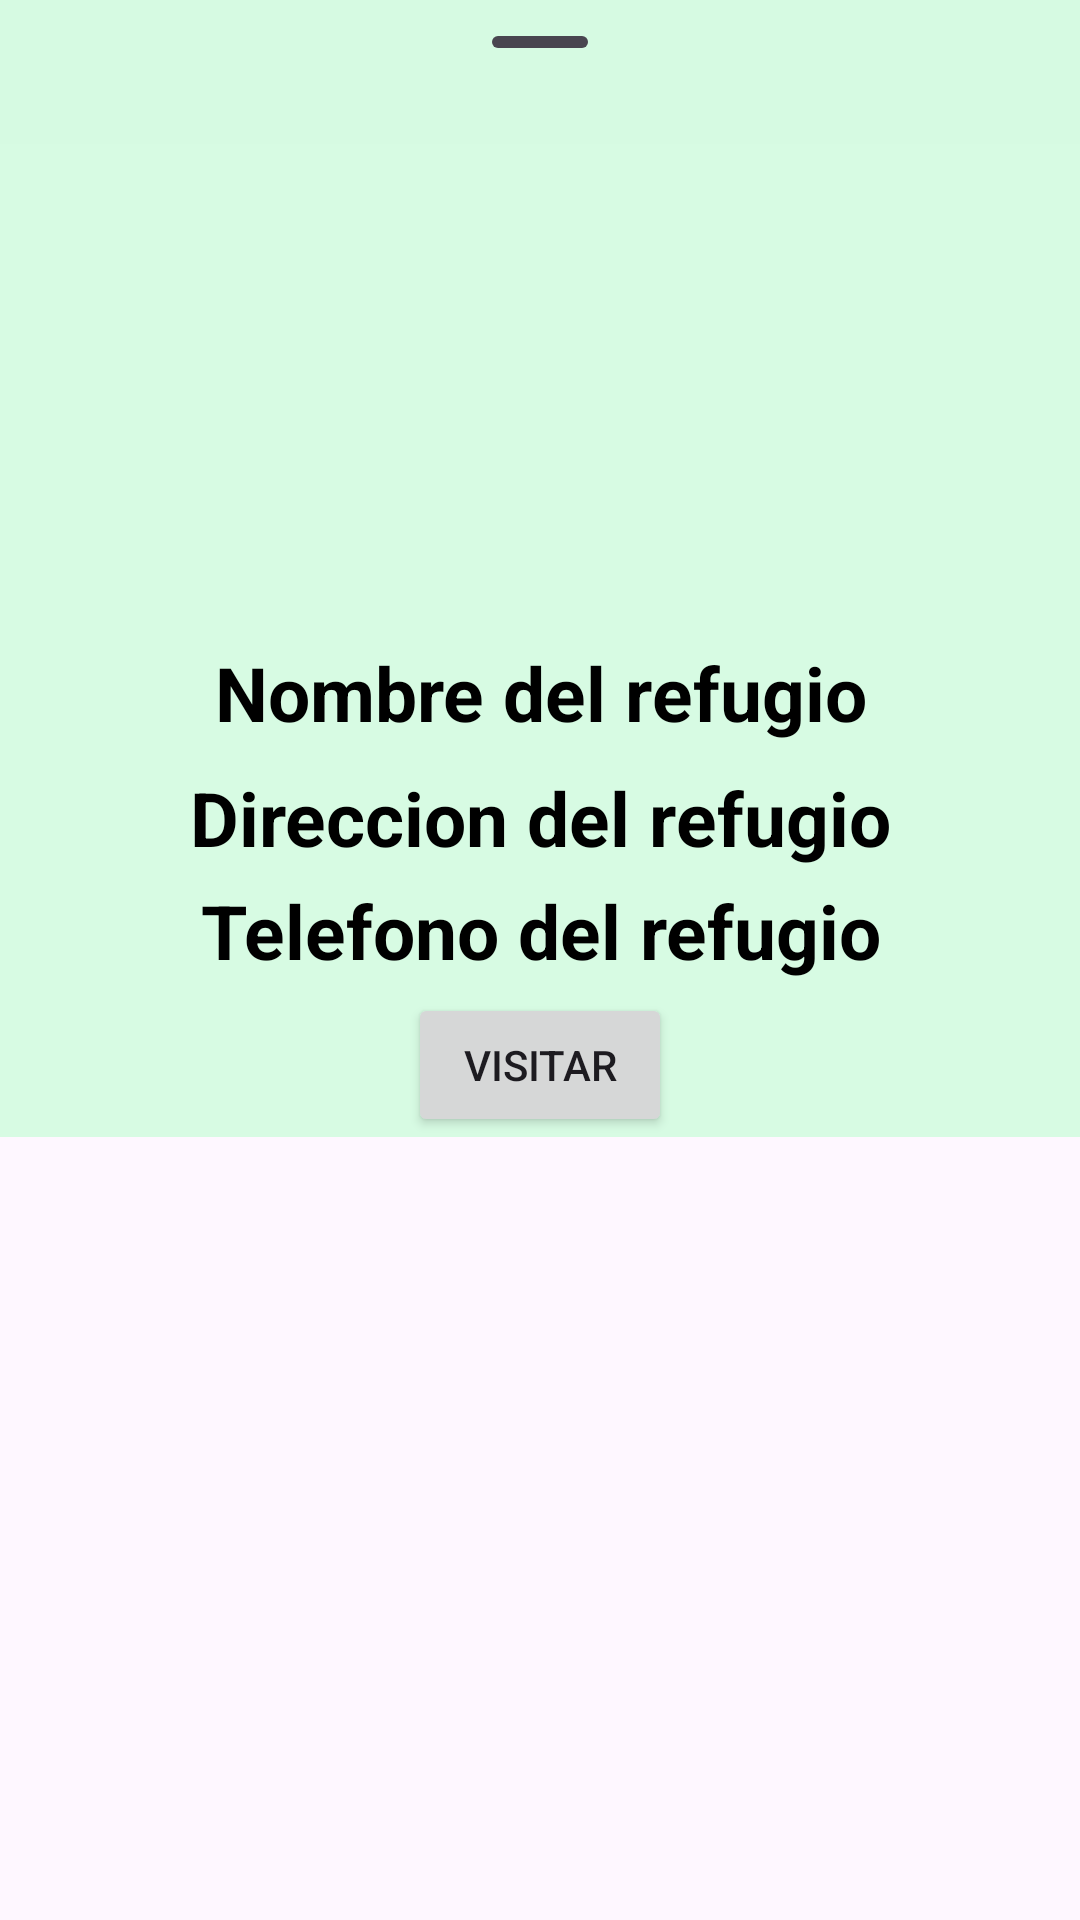

Produce the Android XML layout that renders to this screen, including the resource entries it uses.
<!-- AndroidManifest.xml: application theme Theme.Animalogistics -->
<!-- res/layout/perfilrefugio.xml -->
<?xml version="1.0" encoding="utf-8"?>
<TableLayout xmlns:android="http://schemas.android.com/apk/res/android"
    xmlns:app="http://schemas.android.com/apk/res-auto"
    xmlns:tools="http://schemas.android.com/tools"
    android:layout_width="match_parent"
    android:layout_height="wrap_content"
    android:orientation="vertical">

    <com.google.android.material.bottomsheet.BottomSheetDragHandleView
        android:layout_width="match_parent"
        android:layout_height="wrap_content"
        android:background="#D6FAE2" />

    <androidx.constraintlayout.widget.ConstraintLayout
        android:id="@+id/CLFormularioRegistro"
        android:layout_width="match_parent"
        android:layout_height="wrap_content"
        android:layout_gravity="center_horizontal"
        android:background="#95BCFFCF">

        <com.google.android.material.imageview.ShapeableImageView
            android:id="@+id/IMGFotoRefugio"
            android:layout_width="0dp"
            android:layout_height="150dp"
            android:scaleType="fitXY"
            app:layout_constraintEnd_toEndOf="parent"
            app:layout_constraintStart_toStartOf="parent"
            app:layout_constraintTop_toTopOf="parent"
            app:shapeAppearance="@style/banner" />

        <TextView
            android:id="@+id/TVNombreRefugio"
            android:layout_width="match_parent"
            android:layout_height="wrap_content"
            android:layout_marginTop="16dp"
            android:text="Nombre del refugio"
            android:textAlignment="center"
            android:textColor="#000000"
            android:textSize="25dp"
            android:textStyle="bold"
            app:layout_constraintEnd_toEndOf="parent"
            app:layout_constraintHorizontal_bias="0.0"
            app:layout_constraintStart_toStartOf="parent"
            app:layout_constraintTop_toBottomOf="@+id/IMGFotoRefugio" />

        <TextView
            android:id="@+id/TVDireccion"
            android:layout_width="match_parent"
            android:layout_height="wrap_content"
            android:layout_marginTop="8dp"
            android:text="Direccion del refugio"
            android:textAlignment="center"
            android:textColor="#000000"
            android:textSize="25dp"
            android:textStyle="bold"
            app:layout_constraintEnd_toEndOf="parent"
            app:layout_constraintHorizontal_bias="0.0"
            app:layout_constraintStart_toStartOf="parent"
            app:layout_constraintTop_toBottomOf="@+id/TVNombreRefugio" />

        <TextView
            android:id="@+id/TVTelefono"
            android:layout_width="match_parent"
            android:layout_height="wrap_content"
            android:layout_marginTop="4dp"
            android:text="Telefono del refugio"
            android:textAlignment="center"
            android:textColor="#000000"
            android:textSize="25dp"
            android:textStyle="bold"
            app:layout_constraintEnd_toEndOf="parent"
            app:layout_constraintHorizontal_bias="0.0"
            app:layout_constraintStart_toStartOf="parent"
            app:layout_constraintTop_toBottomOf="@+id/TVDireccion" />

        <Button
            android:id="@+id/BTNDetalleRefugio"
            android:layout_width="wrap_content"
            android:layout_height="wrap_content"
            android:layout_marginTop="4dp"
            android:text="visitar"
            app:layout_constraintEnd_toEndOf="parent"
            app:layout_constraintStart_toStartOf="parent"
            app:layout_constraintTop_toBottomOf="@+id/TVTelefono" />

    </androidx.constraintlayout.widget.ConstraintLayout>


</TableLayout>
<!-- resources referenced by this layout -->
<resources>
  <style name="banner" parent="">
          <item name="cornerSizeBottomRight">50dp</item>
          <item name="cornerSizeBottomLeft">50dp</item>
          <item name="cornerSizeTopLeft">0dp</item>
          <item name="cornerSizeTopRight">0dp</item>
      </style>
  <style name="Theme.Animalogistics" parent="Base.Theme.Animalogistics" />
  <style name="Base.Theme.Animalogistics" parent="Theme.Material3.Light.NoActionBar">
          
          
  
      </style>
</resources>
